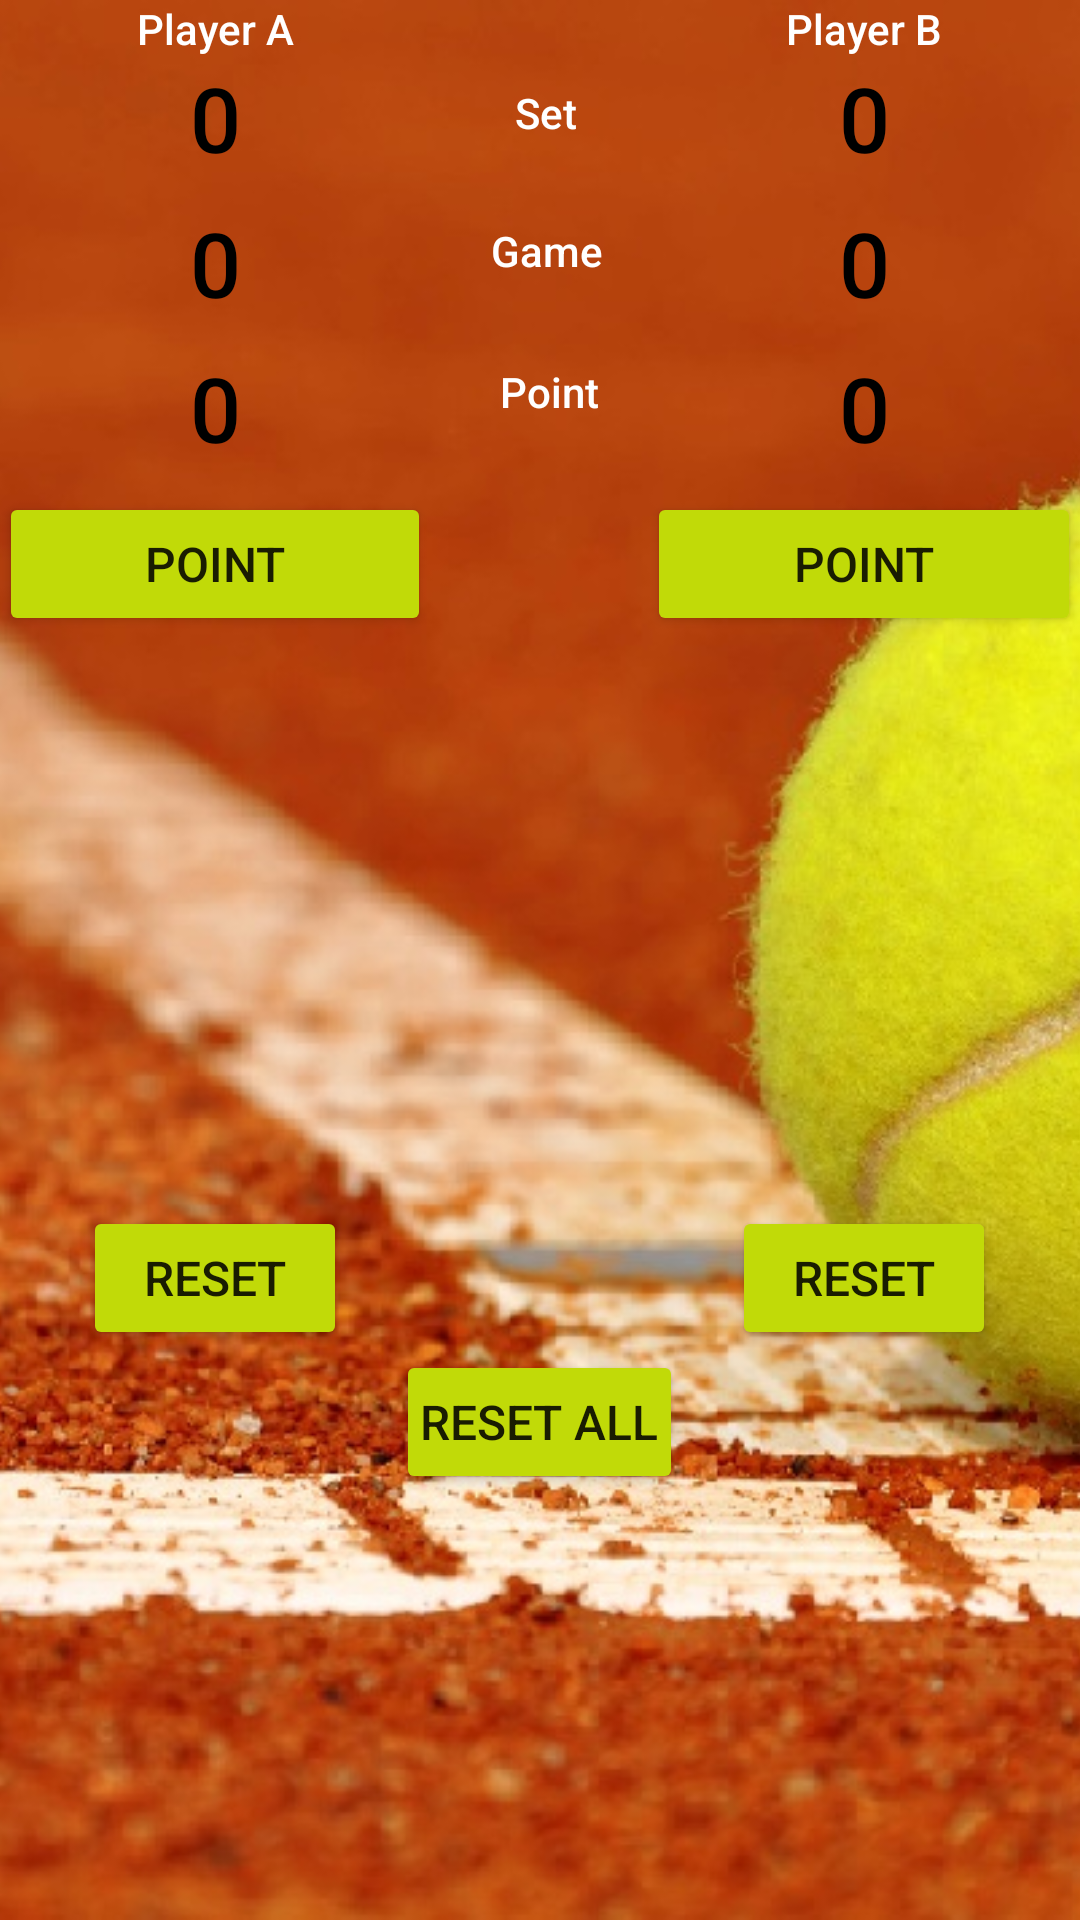

Layout XML and referenced resources for this Android screen:
<!-- AndroidManifest.xml: application theme AppTheme -->
<!-- res/layout/activity_tennis.xml -->
<?xml version="1.0" encoding="utf-8"?>
<RelativeLayout xmlns:android="http://schemas.android.com/apk/res/android"
    xmlns:tools="http://schemas.android.com/tools"
    android:layout_width="match_parent"
    android:layout_height="match_parent">

    <ImageView
        android:layout_width="match_parent"
        android:layout_height="match_parent"
        android:scaleType="centerCrop"
        android:src="@drawable/tapeta" />

    <LinearLayout xmlns:android="http://schemas.android.com/apk/res/android"
        xmlns:tools="http://schemas.android.com/tools"
        style="@style/AppTheme"
        android:layout_width="match_parent"
        android:layout_height="match_parent"
        android:orientation="vertical">

        <LinearLayout xmlns:android="http://schemas.android.com/apk/res/android"
            xmlns:tools="http://schemas.android.com/tools"
            android:layout_width="match_parent"
            android:layout_height="450dp"
            android:orientation="horizontal"
            android:paddingBottom="@dimen/activity_vertical_margin"
            android:paddingLeft="@dimen/activity_horizontal_margin"
            android:paddingRight="@dimen/activity_horizontal_margin"
            android:paddingTop="@dimen/activity_vertical_margin"
            android:weightSum="5"
            tools:context="com.example.android.tennissquashcounter.TennisActivity">

            <LinearLayout xmlns:android="http://schemas.android.com/apk/res/android"
                xmlns:tools="http://schemas.android.com/tools"
                android:layout_width="0dp"
                android:layout_height="match_parent"
                android:layout_weight="2"

                android:orientation="vertical"
                tools:context="com.example.android.courtcounter.TennisActivity">

                <TextView
                    android:id="@+id/player_a_name_text_view"
                    android:layout_width="match_parent"
                    android:layout_height="wrap_content"
                    android:fontFamily="sans-serif-medium"
                    android:gravity="center"
                    android:text="Player A"
                    android:textColor="@color/text_view_player_name_color"
                    android:textSize="14sp" />

                <TextView
                    android:id="@+id/player_a_score_set"
                    android:layout_width="match_parent"
                    android:layout_height="wrap_content"
                    android:fontFamily="sans-serif-medium"
                    android:gravity="center"
                    android:paddingBottom="8dp"
                    android:text="0"
                    android:textColor="@color/text_view_points_color"
                    android:textSize="30sp" />

                <TextView
                    android:id="@+id/player_a_score_game"
                    android:layout_width="match_parent"
                    android:layout_height="wrap_content"
                    android:fontFamily="sans-serif-medium"
                    android:gravity="center"
                    android:paddingBottom="8dp"
                    android:text="0"
                    android:textColor="@color/text_view_points_color"
                    android:textSize="30sp" />

                <TextView
                    android:id="@+id/player_a_score_point"
                    android:layout_width="match_parent"
                    android:layout_height="wrap_content"
                    android:fontFamily="sans-serif-medium"
                    android:gravity="center"
                    android:paddingBottom="8dp"
                    android:text="0"
                    android:textColor="@color/text_view_points_color"
                    android:textSize="30sp" />

                <Button
                    android:id="@+id/addApoint_button"
                    android:layout_width="match_parent"
                    android:layout_height="wrap_content"
                    android:layout_marginBottom="8dp"
                    android:gravity="center"
                    android:text="@string/button_point"
                    android:textSize="16sp"

                    />

                <RelativeLayout
                    android:layout_width="match_parent"
                    android:layout_height="0dp"
                    android:layout_weight="1">

                    <Button
                        android:id="@+id/resetA_button"
                        android:layout_width="wrap_content"
                        android:layout_height="wrap_content"
                        android:layout_alignParentBottom="true"
                        android:layout_centerHorizontal="true"
                        android:gravity="center"
                        android:padding="8dp"
                        android:text="@string/button_reset"
                        android:textSize="16sp"

                        />
                </RelativeLayout>
            </LinearLayout>

            <RelativeLayout
                android:layout_width="0dp"
                android:layout_height="wrap_content"
                android:layout_weight="1">

                <TextView
                    android:id="@+id/text_view_set"
                    android:layout_width="match_parent"
                    android:layout_height="wrap_content"
                    android:layout_marginLeft="20dp"
                    android:layout_marginTop="28dp"
                    android:fontFamily="sans-serif-medium"
                    android:paddingLeft="8dp"
                    android:text="Set"
                    android:textColor="@color/text_view_point_counter_color"
                    android:textSize="14sp" />

                <TextView
                    android:id="@+id/text_view_game"
                    android:layout_width="wrap_content"
                    android:layout_height="wrap_content"
                    android:layout_alignLeft="@+id/text_view_set"
                    android:layout_alignStart="@+id/text_view_set"
                    android:layout_below="@id/text_view_set"
                    android:fontFamily="sans-serif-medium"
                    android:paddingTop="27dp"
                    android:text="Game"
                    android:textColor="@color/text_view_point_counter_color"
                    android:textSize="14sp" />

                <TextView
                    android:layout_width="wrap_content"
                    android:layout_height="wrap_content"
                    android:layout_alignLeft="@+id/text_view_set"
                    android:layout_alignStart="@+id/text_view_set"
                    android:layout_below="@id/text_view_game"
                    android:fontFamily="sans-serif-medium"
                    android:paddingLeft="3dp"
                    android:paddingTop="28dp"
                    android:text="Point"
                    android:textColor="@color/text_view_point_counter_color"
                    android:textSize="14sp" />

            </RelativeLayout>

            <LinearLayout xmlns:android="http://schemas.android.com/apk/res/android"
                xmlns:tools="http://schemas.android.com/tools"
                android:layout_width="0dp"
                android:layout_height="match_parent"
                android:layout_weight="2"

                android:orientation="vertical">

                <TextView
                    android:id="@+id/player_b_name_text_view"
                    android:layout_width="match_parent"
                    android:layout_height="wrap_content"
                    android:fontFamily="sans-serif-medium"
                    android:gravity="center"
                    android:text="Player B"
                    android:textColor="@color/text_view_player_name_color"
                    android:textSize="14sp"


                    />

                <TextView
                    android:id="@+id/player_b_score_set"
                    android:layout_width="match_parent"
                    android:layout_height="wrap_content"
                    android:fontFamily="sans-serif-medium"
                    android:gravity="center"
                    android:paddingBottom="8dp"
                    android:text="0"
                    android:textColor="@color/text_view_points_color"
                    android:textSize="30sp" />

                <TextView
                    android:id="@+id/player_b_score_game"
                    android:layout_width="match_parent"
                    android:layout_height="wrap_content"
                    android:fontFamily="sans-serif-medium"
                    android:gravity="center"
                    android:paddingBottom="8dp"
                    android:text="0"
                    android:textColor="@color/text_view_points_color"
                    android:textSize="30sp" />

                <TextView
                    android:id="@+id/player_b_score_point"
                    android:layout_width="match_parent"
                    android:layout_height="wrap_content"
                    android:fontFamily="sans-serif-medium"
                    android:gravity="center"
                    android:paddingBottom="8dp"
                    android:text="0"
                    android:textColor="@color/text_view_points_color"
                    android:textSize="30sp" />

                <Button
                    android:id="@+id/addBpoint_button"
                    android:layout_width="match_parent"
                    android:layout_height="wrap_content"
                    android:layout_marginBottom="8dp"
                    android:gravity="center"
                    android:text="@string/button_point"
                    android:textSize="16sp"

                    />

                <RelativeLayout
                    style="@style/AppTheme"
                    android:layout_width="match_parent"
                    android:layout_height="0dp"
                    android:layout_weight="1">

                    <Button
                        android:id="@+id/resetB_button"
                        android:layout_width="wrap_content"
                        android:layout_height="wrap_content"
                        android:layout_alignParentBottom="true"
                        android:layout_centerHorizontal="true"
                        android:gravity="center"
                        android:padding="8dp"
                        android:text="@string/button_reset"
                        android:textSize="16sp"

                        />
                </RelativeLayout>
            </LinearLayout>
        </LinearLayout>

        <RelativeLayout
            style="@style/AppTheme"
            android:layout_width="match_parent"
            android:layout_height="match_parent"

            android:orientation="horizontal">

            <Button
                android:id="@+id/resetBoth_button"
                android:layout_width="wrap_content"
                android:layout_height="wrap_content"
                android:gravity="center"
                android:padding="8dp"
                android:text="@string/button_reset_all"
                android:textSize="16sp"
                android:layout_alignParentTop="true"
                android:layout_centerHorizontal="true" />
        </RelativeLayout>
    </LinearLayout>
</RelativeLayout>
<!-- resources referenced by this layout -->
<resources>
  <color name="text_view_player_name_color">#FFFFFF</color>
  <color name="text_view_point_counter_color">#FFFFFF</color>
  <color name="text_view_points_color">#000000</color>
  <!-- drawable tapeta: jpg bitmap (drawable, 208076 bytes) -->
  <string name="button_point">Point</string>
  <string name="button_reset">Reset</string>
  <string name="button_reset_all">Reset ALL</string>
  <style name="AppTheme" parent="Theme.AppCompat.Light">
          
          <item name="colorPrimary">#FFFFFF</item>
          
          <item name="colorButtonNormal">#C1DA08</item>
      </style>
</resources>
